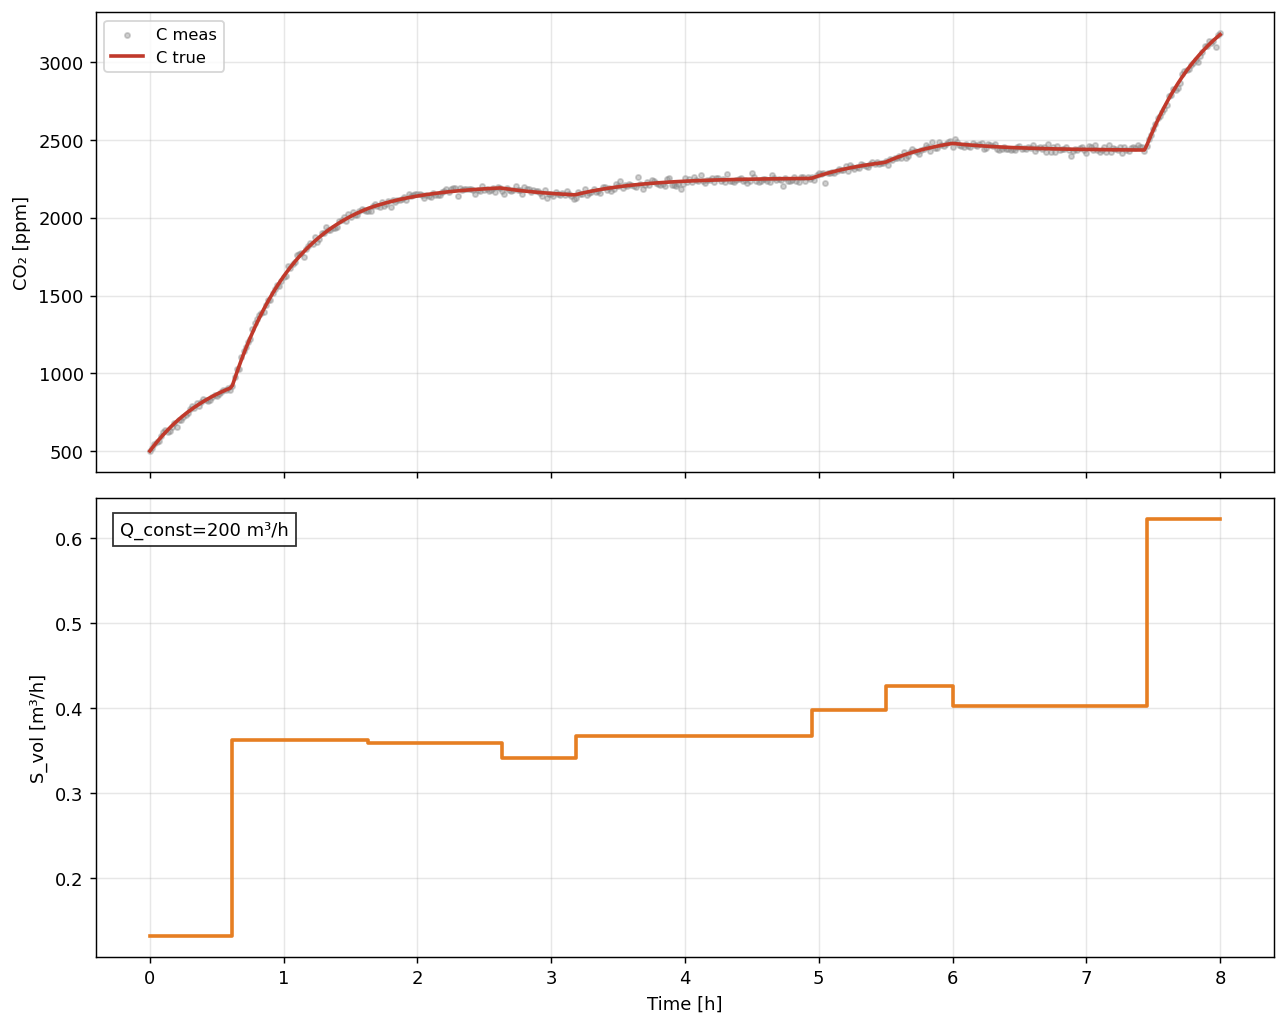

Source data for this figure (header and first rows):
t_hours, C_true_ppm, C_meas_ppm, Q_true, S_true
0.0, 500.0, 501.9, 200.0, 131687
0.01667, 519, 517, 200.0, 131687
0.03333, 537.3, 546.9, 200.0, 131687
0.05, 555, 556.6, 200.0, 131687
0.06667, 572.2, 564.2, 200.0, 131687
0.08333, 588.8, 594.2, 200.0, 131687
0.1, 604.9, 624.4, 200.0, 131687
0.1167, 620.4, 634.6, 200.0, 131687
0.1333, 635.4, 624.8, 200.0, 131687
0.15, 649.9, 630.9, 200.0, 131687
0.1667, 664, 654.6, 200.0, 131687
0.1833, 677.6, 678.2, 200.0, 131687
0.2, 690.7, 655.8, 200.0, 131687
0.2167, 703.4, 700.1, 200.0, 131687
0.2333, 715.7, 697, 200.0, 131687
0.25, 727.6, 716.6, 200.0, 131687
0.2667, 739.1, 730.9, 200.0, 131687
0.2833, 750.2, 745.5, 200.0, 131687
0.3, 761, 767.2, 200.0, 131687
0.3167, 771.4, 787, 200.0, 131687
0.3333, 781.5, 779.5, 200.0, 131687
0.35, 791.2, 811.7, 200.0, 131687
0.3667, 800.6, 790.6, 200.0, 131687
0.3833, 809.7, 815, 200.0, 131687
0.4, 818.5, 832.1, 200.0, 131687
0.4167, 827, 828.5, 200.0, 131687
0.4333, 835.3, 824.1, 200.0, 131687
0.45, 843.3, 829.4, 200.0, 131687
0.4667, 851, 844.1, 200.0, 131687
0.4833, 858.4, 861.7, 200.0, 131687
0.5, 865.6, 850.5, 200.0, 131687
0.5167, 872.6, 869.5, 200.0, 131687
0.5333, 879.4, 877, 200.0, 131687
0.55, 885.9, 894, 200.0, 131687
0.5667, 892.2, 895.4, 200.0, 131687
0.5833, 898.3, 903.6, 200.0, 131687
0.6, 904.2, 894.4, 200.0, 131687
0.6167, 920.8, 918.9, 200.0, 362627
0.6333, 963.9, 975.6, 200.0, 362627
0.65, 1005, 1028, 200.0, 362627
0.6667, 1046, 1027, 200.0, 362627
0.6833, 1085, 1107, 200.0, 362627
0.7, 1122, 1142, 200.0, 362627
0.7167, 1159, 1170, 200.0, 362627
0.7333, 1194, 1198, 200.0, 362627
0.75, 1228, 1223, 200.0, 362627
0.7667, 1261, 1283, 200.0, 362627
0.7833, 1293, 1322, 200.0, 362627
0.8, 1324, 1351, 200.0, 362627
0.8167, 1353, 1373, 200.0, 362627
0.8333, 1382, 1388, 200.0, 362627
0.85, 1410, 1392, 200.0, 362627
0.8667, 1437, 1437, 200.0, 362627
0.8833, 1463, 1473, 200.0, 362627
0.9, 1489, 1469, 200.0, 362627
0.9167, 1513, 1519, 200.0, 362627
0.9333, 1537, 1543, 200.0, 362627
0.95, 1559, 1570, 200.0, 362627
0.9667, 1581, 1564, 200.0, 362627
0.9833, 1603, 1593, 200.0, 362627
... 421 more rows
